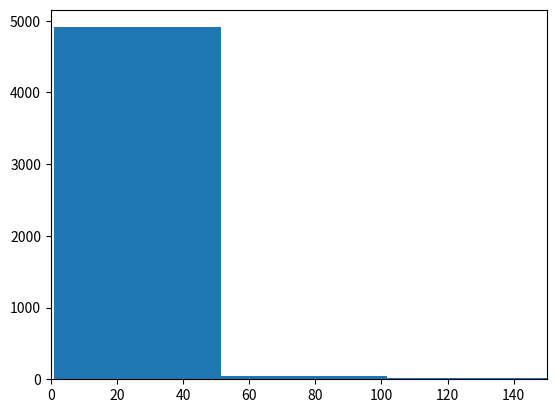

This chart was generated by the following Python code:
#https://docs.scipy.org/doc/scipy/reference/generated/scipy.stats.rv_continuous.html 

import scipy.stats as st
from statistics import *
import matplotlib.pyplot as plt

class er_dist(st.rv_continuous):
    def _cdf(self,x):
        return 1-1/x

my_cv = er_dist(a = 0, name='er_dist')
samples = []
num_samples = 5000
for i in range(num_samples):
	samples.append(my_cv.rvs())
	if i % 1000 == 0: print('i:', i)

print('mean:', mean(samples))
num_bins = 1000
plt.hist(samples, num_bins)
plt.xlim(0,150)
plt.show()
